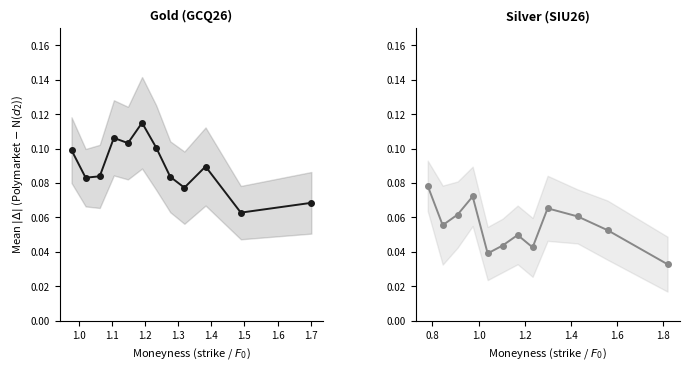

This chart was generated by the following Python code: (Note: this script raises an exception after producing the figure.)
import matplotlib.pyplot as plt
import numpy as np

gc_strikes = [4600, 4800, 5000, 5200, 5400, 5600, 5800, 6000, 6200, 6500, 7000, 8000]
gc_delta = [-0.0991, -0.0831, -0.0839, -0.1062, -0.1032, -0.1150, -0.1006, -0.0836, -0.0773, -0.0896, -0.0628, -0.0685]
gc_ci_lo = [-0.1182, -0.0998, -0.1022, -0.1281, -0.1243, -0.1416, -0.1252, -0.1042, -0.0983, -0.1123, -0.0783, -0.0864]
gc_ci_hi = [-0.0800, -0.0664, -0.0655, -0.0844, -0.0821, -0.0884, -0.0760, -0.0630, -0.0563, -0.0669, -0.0473, -0.0506]

si_strikes = [60, 65, 70, 75, 80, 85, 90, 95, 100, 110, 120, 140]
si_delta = [-0.0784, -0.0555, -0.0617, -0.0722, -0.0391, -0.0437, -0.0498, -0.0426, -0.0653, -0.0606, -0.0526, -0.0328]
si_ci_lo = [-0.0930, -0.0785, -0.0809, -0.0895, -0.0545, -0.0593, -0.0669, -0.0597, -0.0842, -0.0763, -0.0698, -0.0488]
si_ci_hi = [-0.0638, -0.0326, -0.0425, -0.0550, -0.0236, -0.0282, -0.0328, -0.0255, -0.0464, -0.0449, -0.0354, -0.0169]

gc_f_mean = 4700
si_f_mean = 77

gc_moneyness = [k / gc_f_mean for k in gc_strikes]
si_moneyness = [k / si_f_mean for k in si_strikes]

# Flip to absolute values
gc_abs = np.abs(gc_delta)
gc_abs_lo = np.abs(gc_ci_hi)  # note: flip because ci_hi is least negative = smallest abs
gc_abs_hi = np.abs(gc_ci_lo)  # ci_lo is most negative = largest abs

si_abs = np.abs(si_delta)
si_abs_lo = np.abs(si_ci_hi)
si_abs_hi = np.abs(si_ci_lo)

fig, (ax1, ax2) = plt.subplots(1, 2, figsize=(8, 3.8))
fig.subplots_adjust(wspace=0.35)

ax1.fill_between(gc_moneyness, gc_abs_lo, gc_abs_hi, alpha=0.15, color='#1a1a1a')
ax1.plot(gc_moneyness, gc_abs, color='#1a1a1a', linewidth=1.4, marker='o', markersize=4, zorder=3)
ax1.set_xlabel('Moneyness (strike / $F_0$)', fontsize=8)
ax1.set_ylabel('Mean $|\\Delta|$ (Polymarket $-$ N($d_2$))', fontsize=8)
ax1.set_title('Gold (GCQ26)', fontsize=9, fontweight='bold')
ax1.tick_params(labelsize=7)
ax1.spines['top'].set_visible(False)
ax1.spines['right'].set_visible(False)
ax1.set_ylim(bottom=0, top=0.17)

ax2.fill_between(si_moneyness, si_abs_lo, si_abs_hi, alpha=0.15, color='#888888')
ax2.plot(si_moneyness, si_abs, color='#888888', linewidth=1.4, marker='o', markersize=4, zorder=3)
ax2.set_xlabel('Moneyness (strike / $F_0$)', fontsize=8)
ax2.set_title('Silver (SIU26)', fontsize=9, fontweight='bold')
ax2.tick_params(labelsize=7)
ax2.spines['top'].set_visible(False)
ax2.spines['right'].set_visible(False)
ax2.set_ylim(bottom=0, top=0.17)

plt.savefig('/mnt/user-data/outputs/moneyness_decomposition.pdf', bbox_inches='tight', dpi=300)
plt.savefig('/mnt/user-data/outputs/moneyness_decomposition.png', bbox_inches='tight', dpi=300)
print("Saved")
